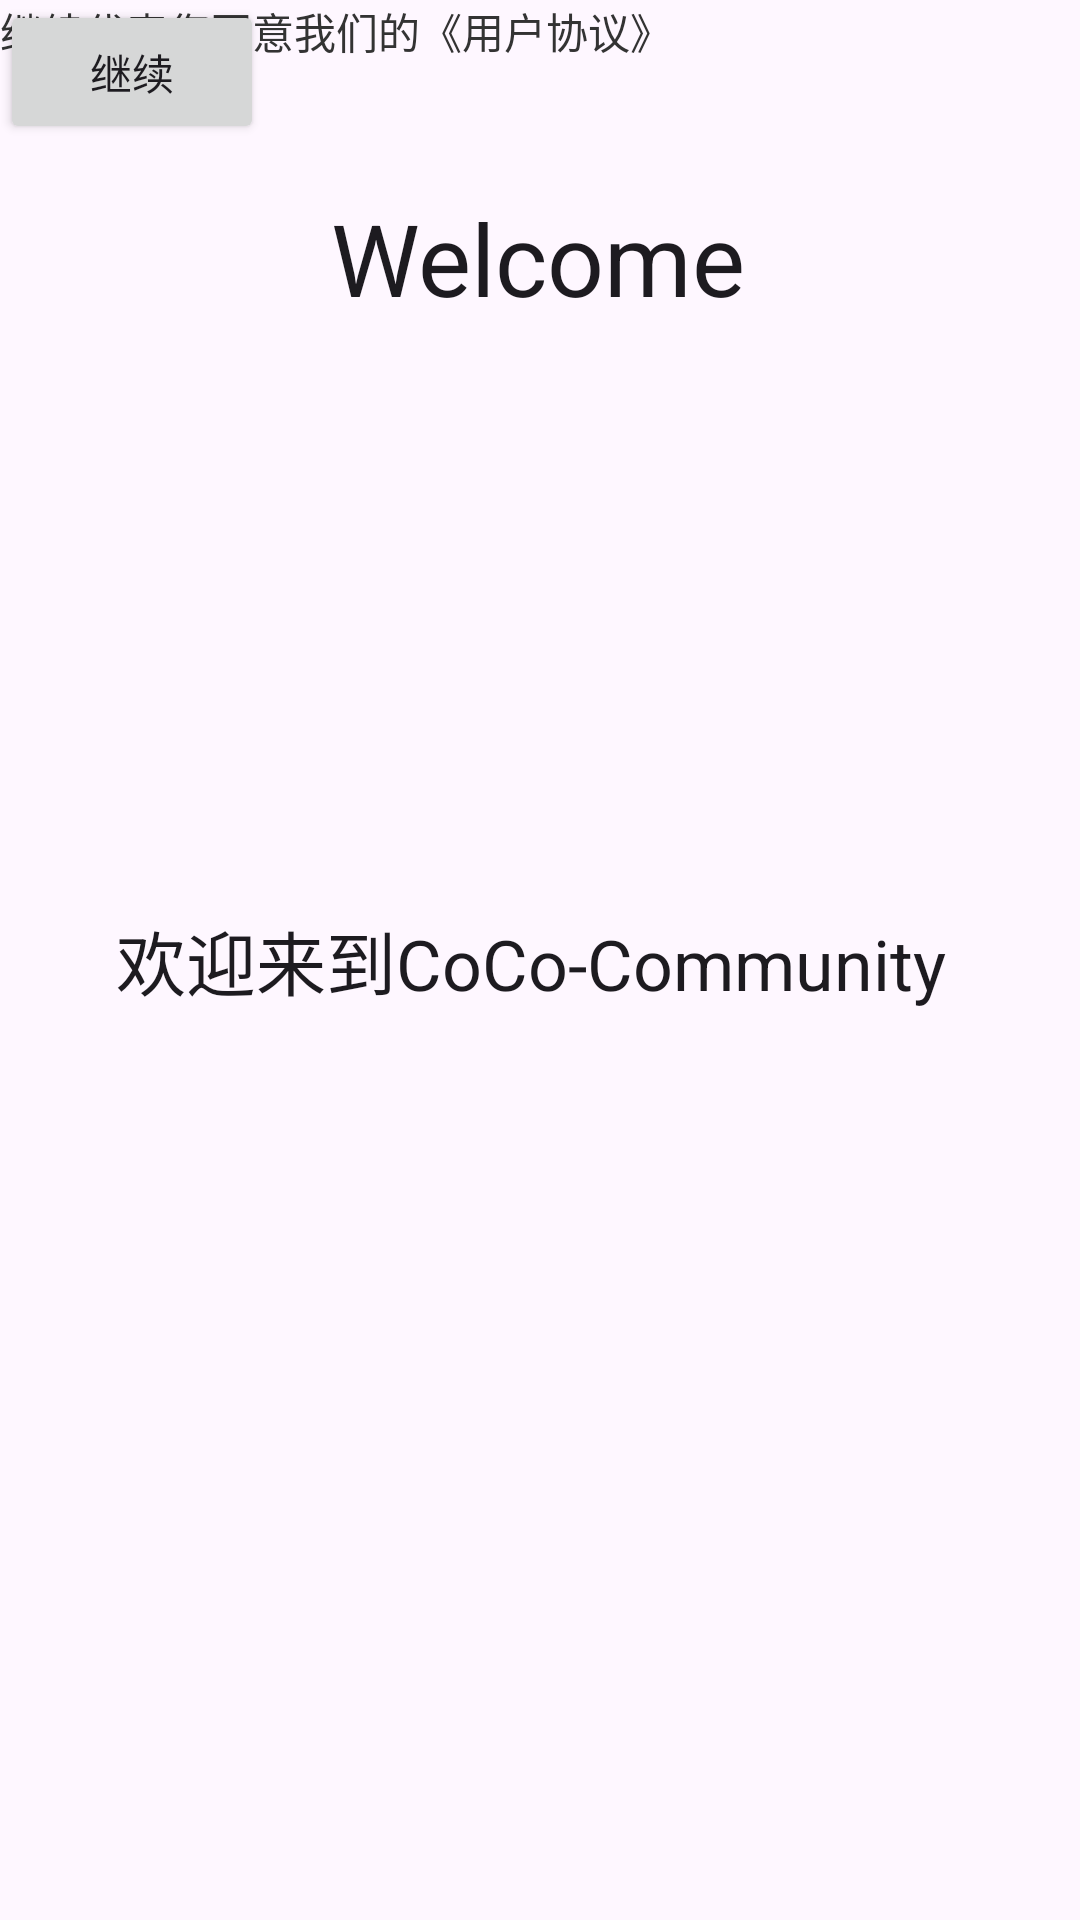

Layout XML and referenced resources for this Android screen:
<!-- AndroidManifest.xml: application theme Theme.CoCocommunity -->
<!-- res/layout/activity_main.xml -->
<?xml version="1.0" encoding="utf-8"?>
<androidx.constraintlayout.widget.ConstraintLayout xmlns:android="http://schemas.android.com/apk/res/android"
    xmlns:app="http://schemas.android.com/apk/res-auto"
    xmlns:tools="http://schemas.android.com/tools"
    android:id="@+id/main"
    android:layout_width="match_parent"
    android:layout_height="match_parent"
    tools:context=".MainActivity">

    <TextView
        android:layout_width="wrap_content"
        android:layout_height="wrap_content"
        android:text="Welcome"
        android:textAppearance="@style/TextAppearance.AppCompat.Body1"
        android:textSize="100px"
        app:layout_constraintBottom_toBottomOf="parent"
        app:layout_constraintEnd_toEndOf="parent"
        app:layout_constraintHorizontal_bias="0.498"
        app:layout_constraintStart_toStartOf="parent"
        app:layout_constraintTop_toTopOf="parent"
        app:layout_constraintVertical_bias="0.107" />


    <TextView
        android:layout_width="wrap_content"
        android:layout_height="wrap_content"
        android:text="欢迎来到CoCo-Community "
        android:textAppearance="@style/TextAppearance.AppCompat.Body1"
        android:textSize="70px"
        app:layout_constraintBottom_toBottomOf="parent"
        app:layout_constraintEnd_toEndOf="parent"
        app:layout_constraintHorizontal_bias="0.498"
        app:layout_constraintStart_toStartOf="parent"
        app:layout_constraintTop_toTopOf="parent" />

    <Button
        android:id="@+id/button"
        android:layout_width="wrap_content"
        android:layout_height="wrap_content"
        android:text="继续"
        tools:layout_editor_absoluteX="163dp"
        tools:layout_editor_absoluteY="561dp" />

    <TextView
        android:id="@+id/textView"
        android:layout_width="wrap_content"
        android:layout_height="wrap_content"
        android:text="继续代表您同意我们的《用户协议》"
        android:textColor="#333333"
        android:clickable="true"
        android:focusable="true"
        tools:layout_editor_absoluteX="92dp"
        tools:layout_editor_absoluteY="654dp" />
</androidx.constraintlayout.widget.ConstraintLayout>
<!-- resources referenced by this layout -->
<resources>
  <style name="Theme.CoCocommunity" parent="Base.Theme.CoCocommunity" />
  <style name="Base.Theme.CoCocommunity" parent="Theme.Material3.DayNight.NoActionBar">
          
          
      </style>
</resources>
